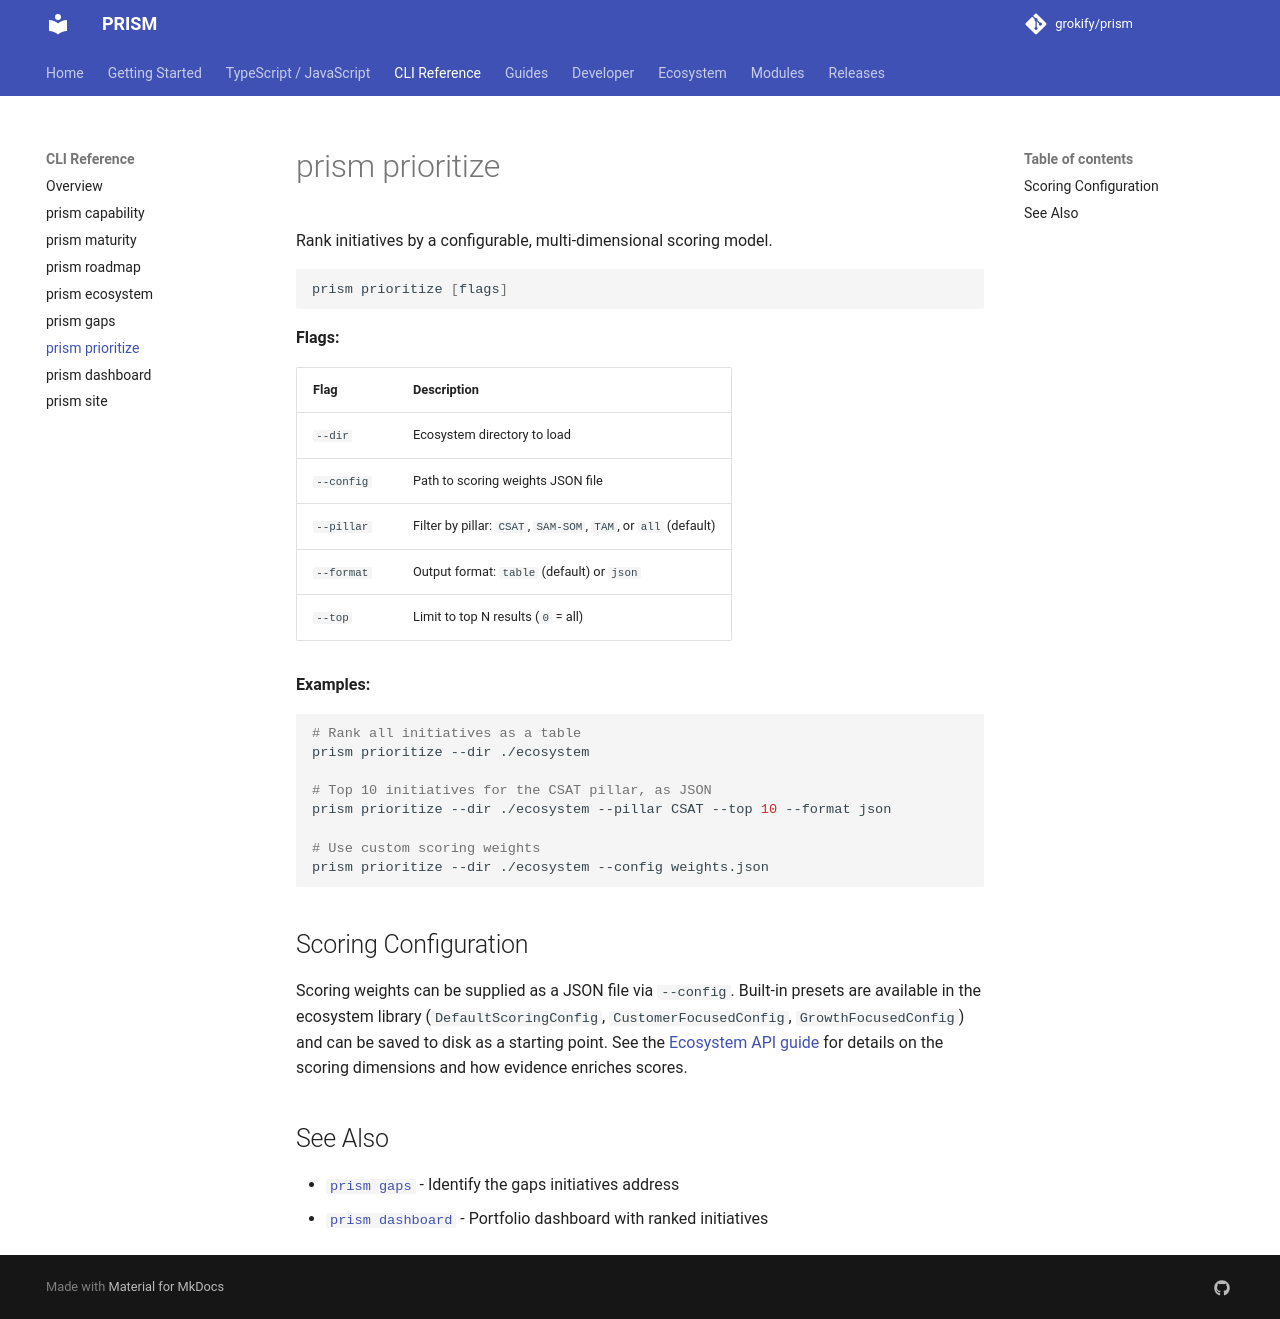

repository: grokify/prism · page: cli/prioritize/index.html · generator: mkdocs

# prism prioritize

Rank initiatives by a configurable, multi-dimensional scoring model.

```bash
prism prioritize [flags]
```

**Flags:**

| Flag | Description |
|------|-------------|
| `--dir` | Ecosystem directory to load |
| `--config` | Path to scoring weights JSON file |
| `--pillar` | Filter by pillar: `CSAT`, `SAM-SOM`, `TAM`, or `all` (default) |
| `--format` | Output format: `table` (default) or `json` |
| `--top` | Limit to top N results (`0` = all) |

**Examples:**

```bash
# Rank all initiatives as a table
prism prioritize --dir ./ecosystem

# Top 10 initiatives for the CSAT pillar, as JSON
prism prioritize --dir ./ecosystem --pillar CSAT --top 10 --format json

# Use custom scoring weights
prism prioritize --dir ./ecosystem --config weights.json
```

## Scoring Configuration

Scoring weights can be supplied as a JSON file via `--config`. Built-in presets
are available in the ecosystem library (`DefaultScoringConfig`,
`CustomerFocusedConfig`, `GrowthFocusedConfig`) and can be saved to disk as a
starting point. See the [Ecosystem API guide](../guide/ecosystem-api.md) for
details on the scoring dimensions and how evidence enriches scores.

## See Also

- [`prism gaps`](gaps.md) - Identify the gaps initiatives address
- [`prism dashboard`](dashboard.md) - Portfolio dashboard with ranked initiatives
